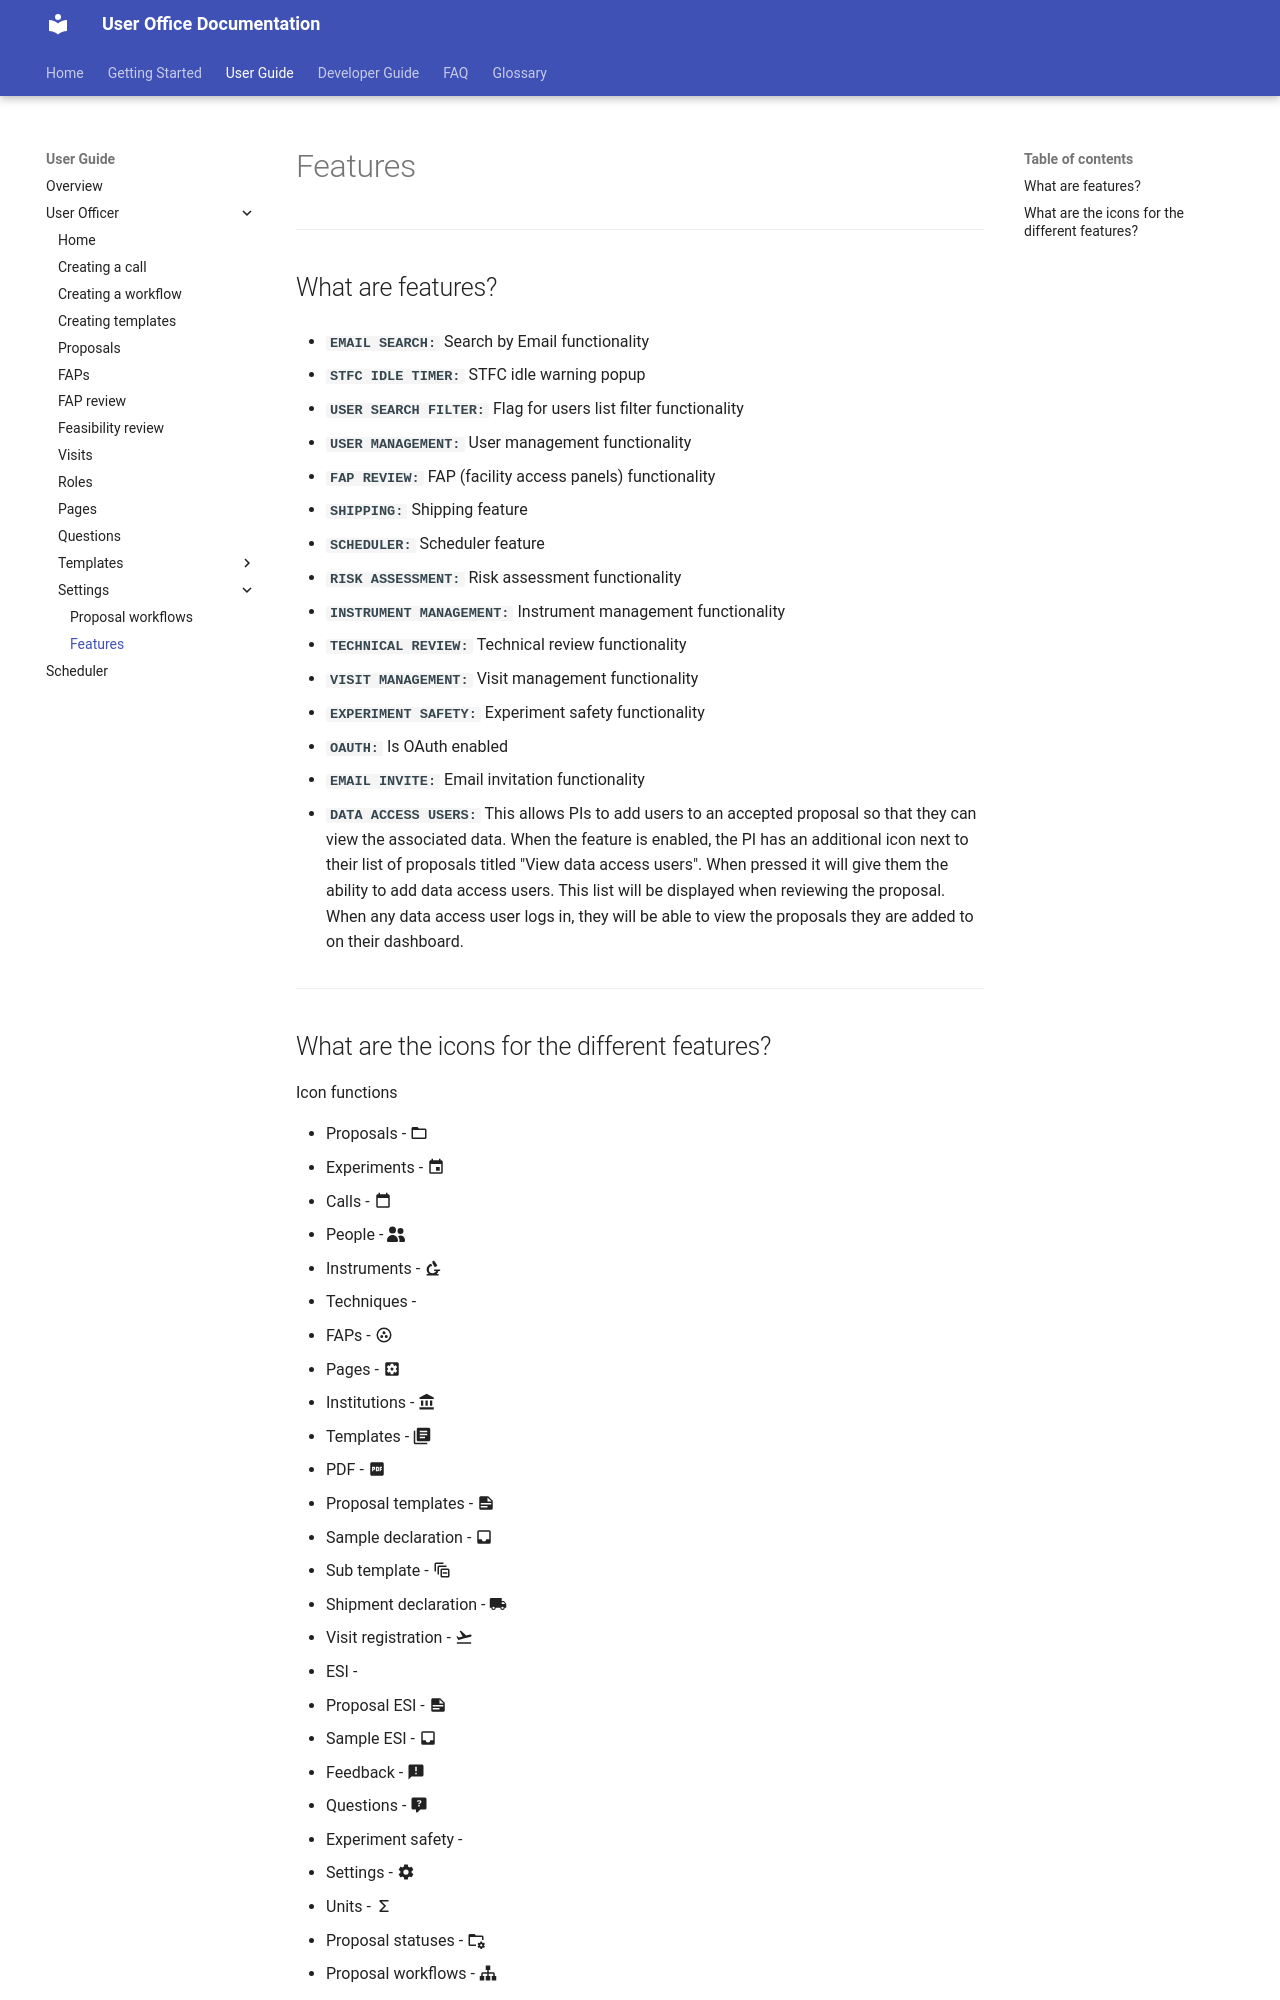

repository: UserOfficeProject/user-office-core · page: develop/user-guide/user-officer/settings/features/index.html · generator: mkdocs

# Features

---

## What are features?

- **`EMAIL SEARCH:`** Search by Email functionality

- **`STFC IDLE TIMER:`** STFC idle warning popup

- **`USER SEARCH FILTER:`** Flag for users list filter functionality

- **`USER MANAGEMENT:`** User management functionality

- **`FAP REVIEW:`** FAP (facility access panels) functionality

- **`SHIPPING:`** Shipping feature

- **`SCHEDULER:`** Scheduler feature

- **`RISK ASSESSMENT:`** Risk assessment functionality

- **`INSTRUMENT MANAGEMENT:`** Instrument management functionality

- **`TECHNICAL REVIEW:`** Technical review functionality

- **`VISIT MANAGEMENT:`** Visit management functionality

- **`EXPERIMENT SAFETY:`** Experiment safety functionality

- **`OAUTH:`** Is OAuth enabled

- **`EMAIL INVITE:`** Email invitation functionality

- **`DATA ACCESS USERS:`** This allows PIs to add users to an accepted proposal so that they can view the associated data. When the feature is enabled, the PI has an additional icon next to their list of proposals titled "View data access users". When pressed it will give them the ability to add data access users. This list will be displayed when reviewing the proposal. When any data access user logs in, they will be able to view the proposals they are added to on their dashboard.

---
